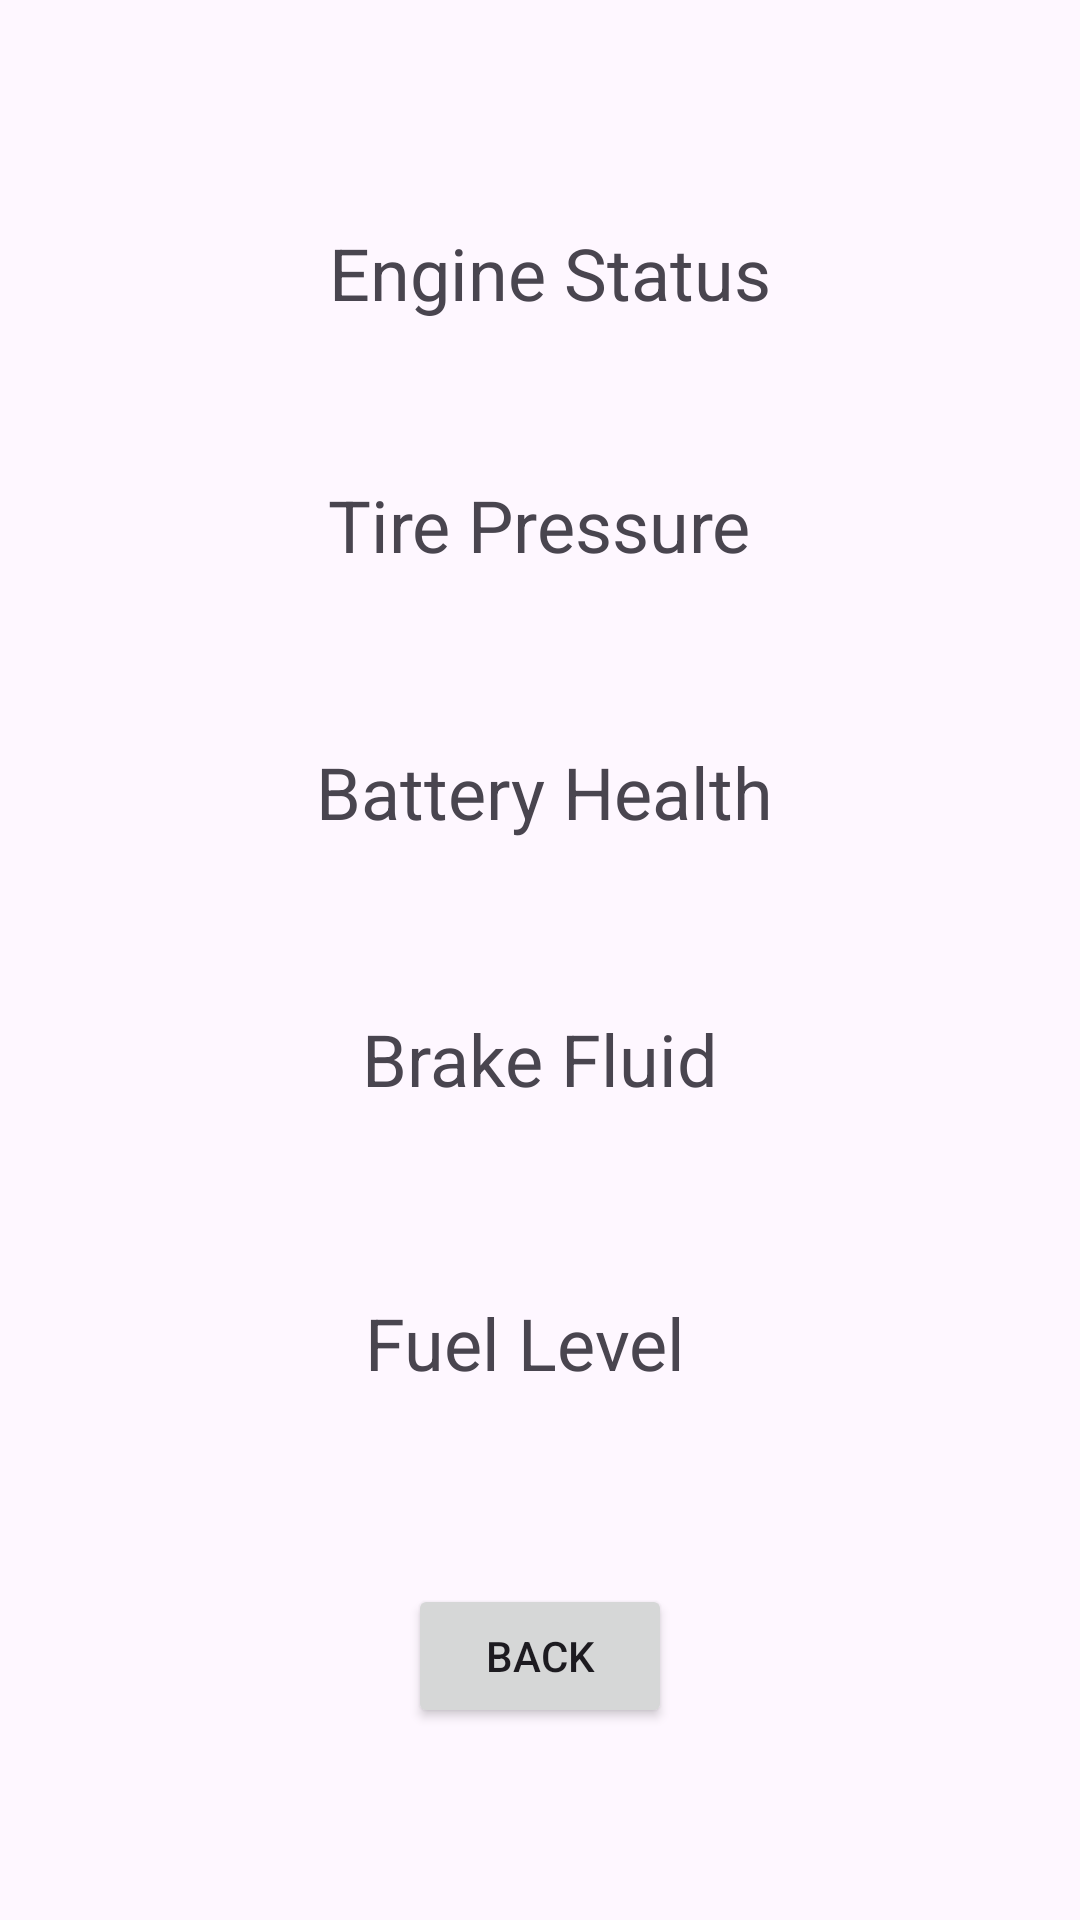

Write the Android layout XML for this screen, with the resource values it uses.
<!-- AndroidManifest.xml: application theme Theme.MyVechicle -->
<!-- res/layout/activity_dashboard.xml -->
<?xml version="1.0" encoding="utf-8"?>
<androidx.constraintlayout.widget.ConstraintLayout xmlns:android="http://schemas.android.com/apk/res/android"
    xmlns:app="http://schemas.android.com/apk/res-auto"
    xmlns:tools="http://schemas.android.com/tools"
    android:id="@+id/main"
    android:layout_width="match_parent"
    android:layout_height="match_parent"
    android:background="@drawable/home5">

    <TextView
        android:id="@+id/textView"
        android:layout_width="wrap_content"
        android:layout_height="wrap_content"
        android:text="Engine Status"
        android:textColorLink="@color/black"
        android:textSize="24sp"
        app:layout_constraintBottom_toBottomOf="parent"
        app:layout_constraintEnd_toEndOf="parent"
        app:layout_constraintHorizontal_bias="0.515"
        app:layout_constraintStart_toStartOf="parent"
        app:layout_constraintTop_toTopOf="parent"
        app:layout_constraintVertical_bias="0.123" />

    <TextView
        android:id="@+id/textView2"
        android:layout_width="wrap_content"
        android:layout_height="wrap_content"
        android:text="Tire Pressure"
        android:textColorLink="@color/black"
        android:textSize="24sp"
        app:layout_constraintBottom_toBottomOf="parent"
        app:layout_constraintEnd_toEndOf="parent"
        app:layout_constraintHorizontal_bias="0.498"
        app:layout_constraintStart_toStartOf="parent"
        app:layout_constraintTop_toBottomOf="@+id/textView"
        app:layout_constraintVertical_bias="0.103" />

    <TextView
        android:id="@+id/textView3"
        android:layout_width="wrap_content"
        android:layout_height="wrap_content"
        android:text="Battery Health"
        android:textColorLink="@color/black"
        android:textSize="24sp"
        app:layout_constraintBottom_toBottomOf="parent"
        app:layout_constraintEnd_toEndOf="parent"
        app:layout_constraintHorizontal_bias="0.507"
        app:layout_constraintStart_toStartOf="parent"
        app:layout_constraintTop_toBottomOf="@+id/textView2"
        app:layout_constraintVertical_bias="0.136" />

    <TextView
        android:id="@+id/textView4"
        android:layout_width="wrap_content"
        android:layout_height="wrap_content"
        android:text="Brake Fluid"
        android:textColorLink="@color/black"
        android:textSize="24sp"
        app:layout_constraintBottom_toBottomOf="parent"
        app:layout_constraintEnd_toEndOf="parent"
        app:layout_constraintStart_toStartOf="parent"
        app:layout_constraintTop_toBottomOf="@+id/textView3"
        app:layout_constraintVertical_bias="0.173" />

    <TextView
        android:id="@+id/textView5"
        android:layout_width="wrap_content"
        android:layout_height="wrap_content"
        android:text="Fuel Level"
        android:textColorLink="@color/black"
        android:textSize="24sp"
        app:layout_constraintBottom_toBottomOf="parent"
        app:layout_constraintEnd_toEndOf="parent"
        app:layout_constraintHorizontal_bias="0.481"
        app:layout_constraintStart_toStartOf="parent"
        app:layout_constraintTop_toBottomOf="@+id/textView4"
        app:layout_constraintVertical_bias="0.261" />

    <Button
        android:id="@+id/back"
        android:layout_width="wrap_content"
        android:layout_height="wrap_content"
        android:text="Back"
        app:layout_constraintBottom_toBottomOf="parent"
        app:layout_constraintEnd_toEndOf="parent"
        app:layout_constraintStart_toStartOf="parent"
        app:layout_constraintTop_toBottomOf="@+id/textView5" />
</androidx.constraintlayout.widget.ConstraintLayout>
<!-- resources referenced by this layout -->
<resources>
  <style name="Theme.MyVechicle" parent="Base.Theme.MyVechicle" />
  <style name="Base.Theme.MyVechicle" parent="Theme.Material3.DayNight.NoActionBar">
          
          
      </style>
  <!-- not gathered from this repository: default colours our renderer supplied (Android Studio template values) -->
  <color name="black">#FF000000</color>
</resources>
